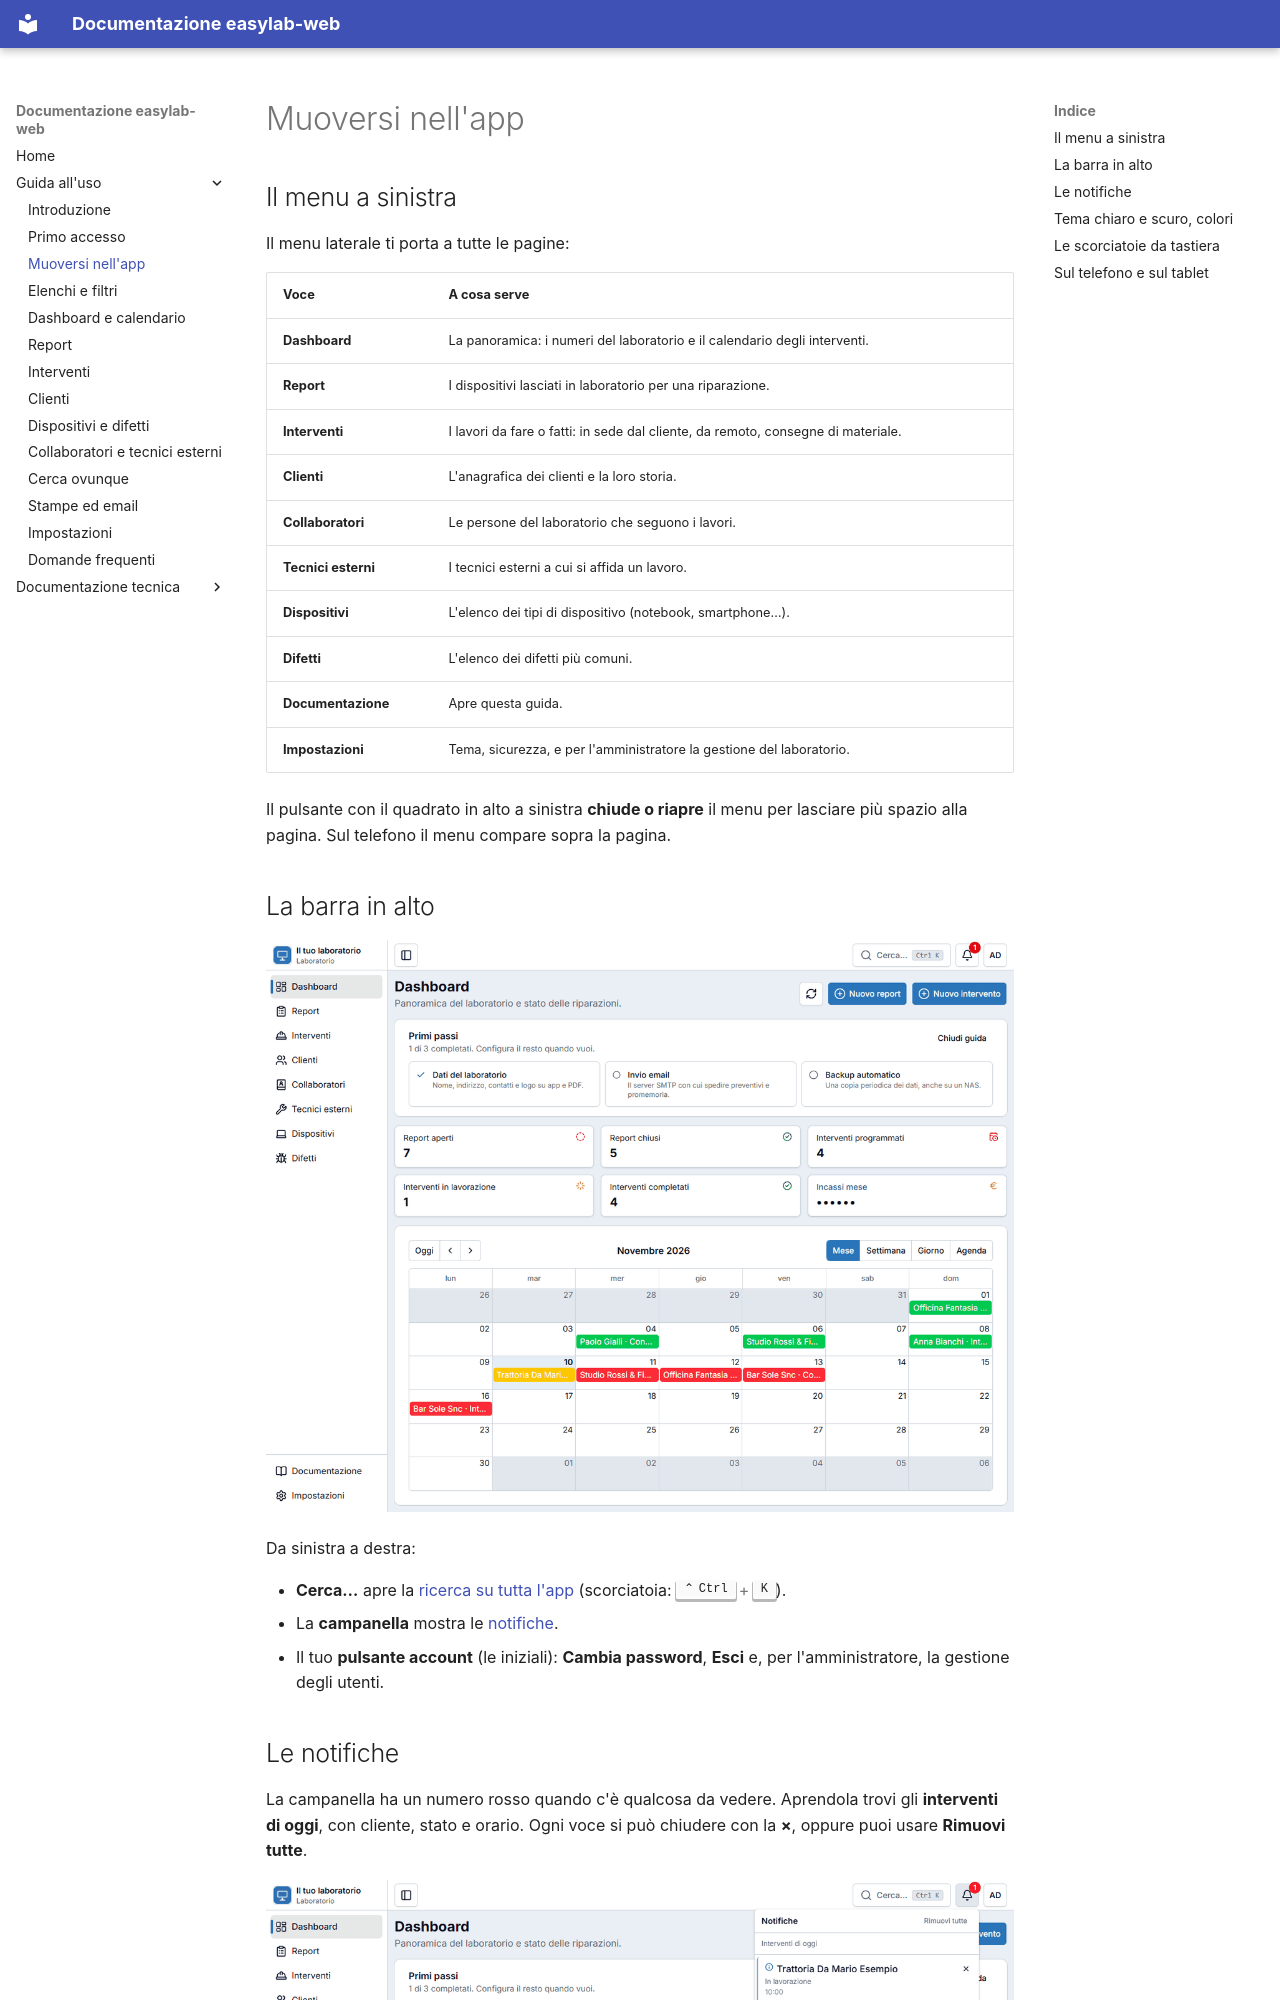

repository: ivanerricis/easylab-web · page: guida/muoversi/index.html · generator: mkdocs

# Muoversi nell'app

## Il menu a sinistra

Il menu laterale ti porta a tutte le pagine:

| Voce | A cosa serve |
|---|---|
| **Dashboard** | La panoramica: i numeri del laboratorio e il calendario degli interventi. |
| **Report** | I dispositivi lasciati in laboratorio per una riparazione. |
| **Interventi** | I lavori da fare o fatti: in sede dal cliente, da remoto, consegne di materiale. |
| **Clienti** | L'anagrafica dei clienti e la loro storia. |
| **Collaboratori** | Le persone del laboratorio che seguono i lavori. |
| **Tecnici esterni** | I tecnici esterni a cui si affida un lavoro. |
| **Dispositivi** | L'elenco dei tipi di dispositivo (notebook, smartphone…). |
| **Difetti** | L'elenco dei difetti più comuni. |
| **Documentazione** | Apre questa guida. |
| **Impostazioni** | Tema, sicurezza, e per l'amministratore la gestione del laboratorio. |

Il pulsante con il quadrato in alto a sinistra **chiude o riapre** il menu per lasciare più spazio alla pagina. Sul telefono il menu compare sopra la pagina.
